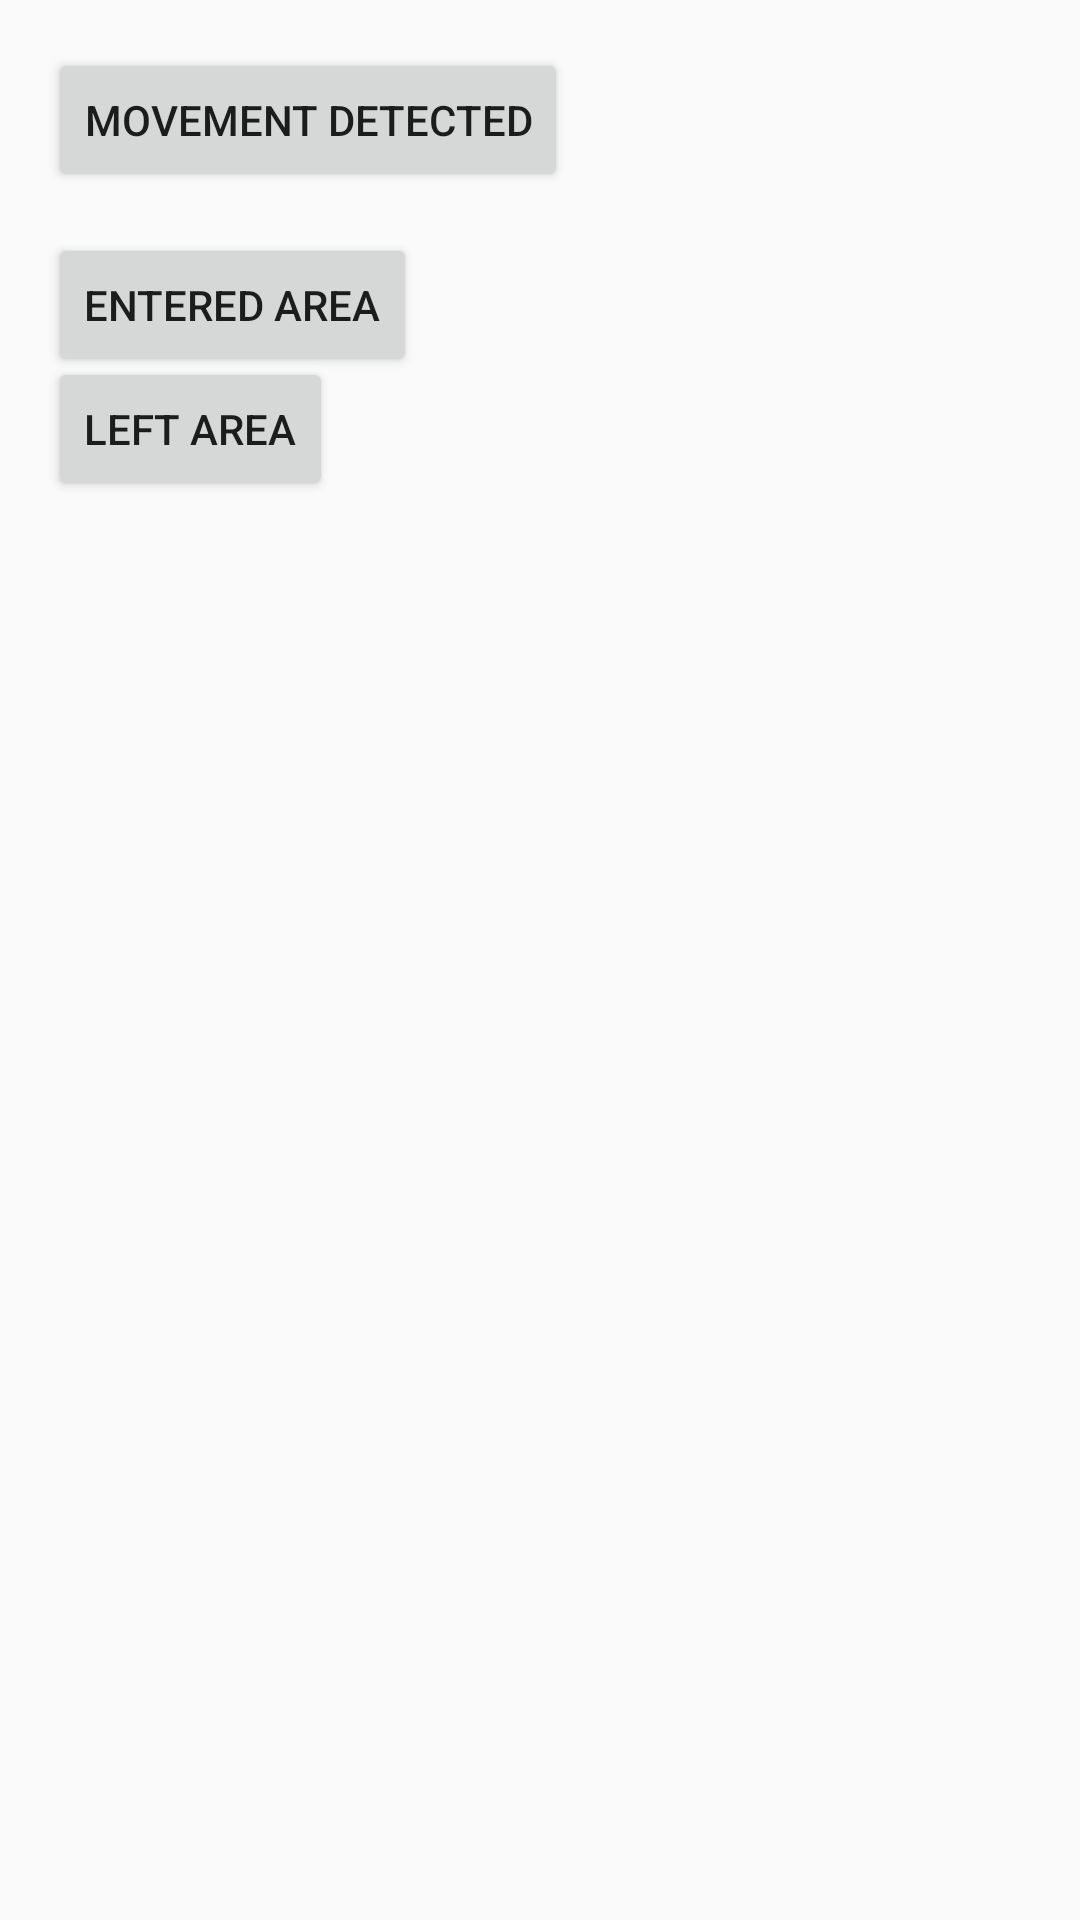

Android layout source for this screen:
<!-- AndroidManifest.xml: application theme PACTheme -->
<!-- res/layout/activity_debug_eventbus.xml -->
<?xml version="1.0" encoding="utf-8"?>
<LinearLayout xmlns:android="http://schemas.android.com/apk/res/android" android:layout_height="match_parent"
    android:layout_width="match_parent">


    <include layout="@layout/content_debug_eventbus" />

</LinearLayout>
<!-- res/layout/content_debug_eventbus.xml (included above) -->
<?xml version="1.0" encoding="utf-8"?>
<RelativeLayout xmlns:android="http://schemas.android.com/apk/res/android"
    xmlns:app="http://schemas.android.com/apk/res-auto"
    xmlns:tools="http://schemas.android.com/tools"
    android:layout_width="match_parent"
    android:layout_height="match_parent"
    android:paddingBottom="@dimen/activity_vertical_margin"
    android:paddingLeft="@dimen/activity_horizontal_margin"
    android:paddingRight="@dimen/activity_horizontal_margin"
    android:paddingTop="@dimen/activity_vertical_margin"
    app:layout_behavior="@string/appbar_scrolling_view_behavior"
    tools:context=".ui.debug.DebugEventBus"
    tools:showIn="@layout/activity_debug_eventbus">

    <Button
        android:id="@+id/buttonMovementDetected"
        android:layout_width="wrap_content"
        android:layout_height="wrap_content"
        android:text="Movement Detected"
        android:onClick="postMovementDetected" />

    <Button
        android:layout_width="wrap_content"
        android:layout_height="wrap_content"
        android:text="Entered Area"
        android:onClick="postEnteredArea"
        android:layout_marginTop="30pt"/>

    <Button
        android:layout_width="wrap_content"
        android:layout_height="wrap_content"
        android:text="Left Area"
        android:onClick="postLeftArea"
        android:layout_marginTop="50pt"/>
</RelativeLayout>
<!-- resources referenced by this layout -->
<resources>
  <dimen name="activity_horizontal_margin">16dp</dimen>
  <dimen name="activity_vertical_margin">16dp</dimen>
  <style name="PACTheme" parent="Theme.AppCompat.Light.NoActionBar">
          <item name="colorAccent">@color/colorPrimary</item>
      </style>
  <color name="colorPrimary">#4070ff</color>
</resources>
